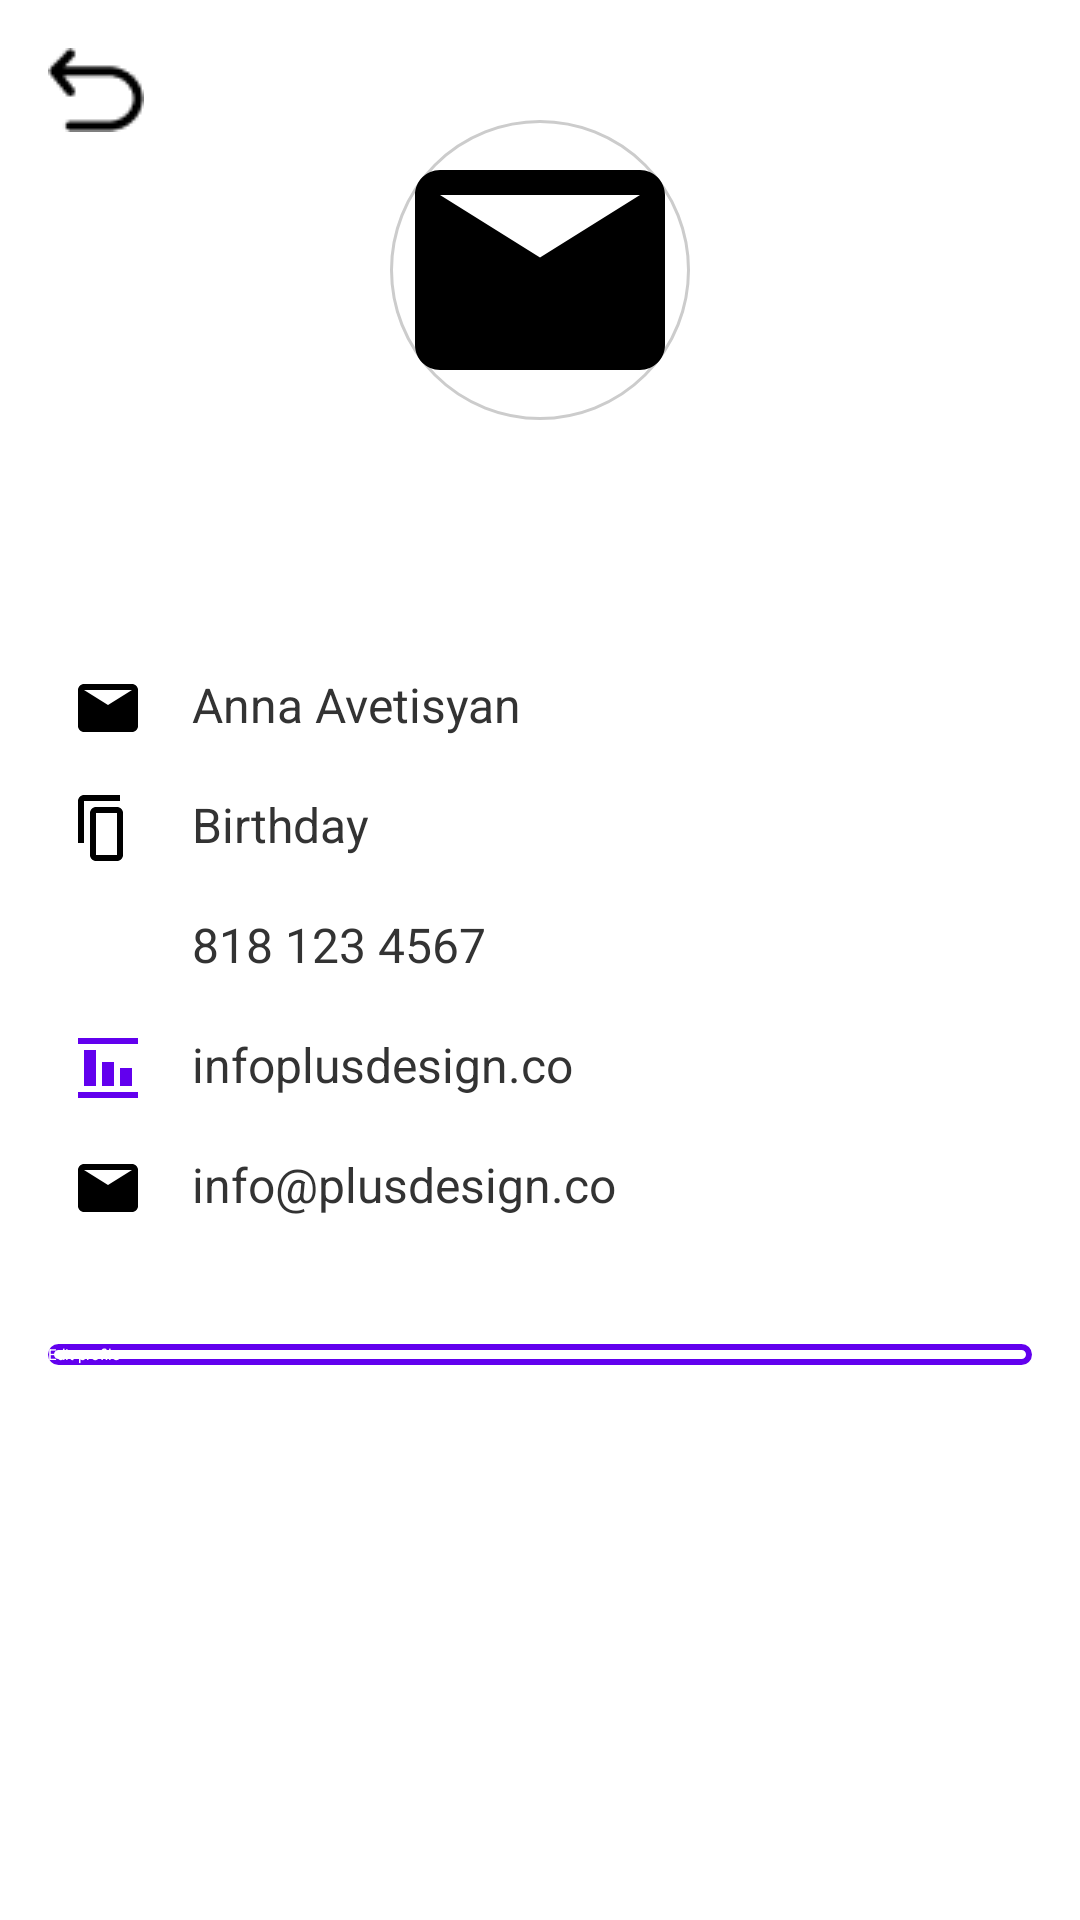

Produce the Android XML layout that renders to this screen, including the resource entries it uses.
<!-- AndroidManifest.xml: application theme Theme.ELearningApp -->
<!-- res/layout/activity_profile.xml -->
<?xml version="1.0" encoding="utf-8"?>
<LinearLayout
    xmlns:android="http://schemas.android.com/apk/res/android"
    xmlns:app="http://schemas.android.com/apk/res-auto"
    android:layout_width="match_parent"
    android:layout_height="match_parent"
    android:orientation="vertical"
    android:background="@drawable/profile_background"> 

    
    <RelativeLayout
        android:layout_width="match_parent"
        android:layout_height="200dp"
        android:background="@null">

        
        <ImageButton
            android:id="@+id/btnBack"
            android:layout_width="wrap_content"
            android:layout_height="wrap_content"
            android:src="@drawable/ic_return"
            android:background="?attr/selectableItemBackground"
            android:layout_marginStart="16dp"
            android:layout_marginTop="16dp"
            android:contentDescription="Back" />

        
        <ImageView
            android:id="@+id/ivUserAvatar"
            android:layout_width="100dp"
            android:layout_height="100dp"
            android:src="@drawable/ic_email"
            android:contentDescription="User Avatar"
            android:layout_centerHorizontal="true"
            android:layout_marginTop="40dp"
            android:background="@drawable/circle_background"
            android:scaleType="centerCrop" />

        
        <TextView
            android:id="@+id/tvUserName"
            android:layout_width="wrap_content"
            android:layout_height="wrap_content"
            android:text="Anna Avetisyan"
            android:textSize="24sp"
            android:textStyle="bold"
            android:textColor="#FFFFFF"
            android:layout_below="@id/ivUserAvatar"
            android:layout_centerHorizontal="true"
            android:layout_marginTop="8dp" />
    </RelativeLayout>

    
    <LinearLayout
        android:layout_width="match_parent"
        android:layout_height="wrap_content"
        android:orientation="vertical"
        android:padding="16dp"
        android:background="#FFFFFF">

        
        <LinearLayout
            android:layout_width="match_parent"
            android:layout_height="wrap_content"
            android:orientation="horizontal"
            android:padding="8dp">

            <ImageView
                android:layout_width="24dp"
                android:layout_height="24dp"
                android:src="@drawable/ic_email"
            android:contentDescription="Username" />

            <TextView
                android:layout_width="wrap_content"
                android:layout_height="wrap_content"
                android:text="Anna Avetisyan"
                android:textSize="16sp"
                android:textColor="#333333"
                android:layout_marginStart="16dp" />
        </LinearLayout>

        
        <LinearLayout
            android:layout_width="match_parent"
            android:layout_height="wrap_content"
            android:orientation="horizontal"
            android:padding="8dp">

            <ImageView
                android:layout_width="24dp"
                android:layout_height="24dp"
                android:src="@drawable/ic_copy"
            android:contentDescription="Birthday" />

            <TextView
                android:layout_width="wrap_content"
                android:layout_height="wrap_content"
                android:text="Birthday"
                android:textSize="16sp"
                android:textColor="#333333"
                android:layout_marginStart="16dp" />
        </LinearLayout>

        
        <LinearLayout
            android:layout_width="match_parent"
            android:layout_height="wrap_content"
            android:orientation="horizontal"
            android:padding="8dp">

            <ImageView
                android:layout_width="24dp"
                android:layout_height="24dp"
                android:src="@drawable/ic_fb"
            android:contentDescription="Phone" />

            <TextView
                android:layout_width="wrap_content"
                android:layout_height="wrap_content"
                android:text="818 123 4567"
                android:textSize="16sp"
                android:textColor="#333333"
                android:layout_marginStart="16dp" />
        </LinearLayout>

        
        <LinearLayout
            android:layout_width="match_parent"
            android:layout_height="wrap_content"
            android:orientation="horizontal"
            android:padding="8dp">

            <ImageView
                android:layout_width="24dp"
                android:layout_height="24dp"
                android:src="@drawable/ic_business"
            android:contentDescription="Instagram" />

            <TextView
                android:layout_width="wrap_content"
                android:layout_height="wrap_content"
                android:text="infoplusdesign.co"
                android:textSize="16sp"
                android:textColor="#333333"
                android:layout_marginStart="16dp" />
        </LinearLayout>

        
        <LinearLayout
            android:layout_width="match_parent"
            android:layout_height="wrap_content"
            android:orientation="horizontal"
            android:padding="8dp">

            <ImageView
                android:layout_width="24dp"
                android:layout_height="24dp"
                android:src="@drawable/ic_email"
            android:contentDescription="Email" />

            <TextView
                android:layout_width="wrap_content"
                android:layout_height="wrap_content"
                android:text="info@plusdesign.co"
                android:textSize="16sp"
                android:textColor="#333333"
                android:layout_marginStart="16dp" />
        </LinearLayout>
    </LinearLayout>

    
    <Button
        android:id="@+id/btnEditProfile"
        android:layout_width="match_parent"
        android:layout_height="wrap_content"
        android:text="Edit profile"
        android:textColor="#FFFFFF"
        android:background="@drawable/border_button"
    android:layout_margin="16dp"
    android:layout_gravity="bottom" />

</LinearLayout>
<!-- resources referenced by this layout -->
<resources>
  <!-- drawable border_button (drawable) -->
  <?xml version="1.0" encoding="utf-8"?>
  <shape xmlns:android="http://schemas.android.com/apk/res/android"
      android:shape="rectangle">
      <corners android:radius="4dp" />
      <stroke
          android:width="2dp"
          android:color="#FF6200EE" />
  </shape>
  <!-- drawable circle_background (drawable) -->
  <shape xmlns:android="http://schemas.android.com/apk/res/android"
      android:shape="oval">
      <solid android:color="@android:color/white"/>
      <stroke
          android:width="1dp"
          android:color="#CCCCCC"/>
  </shape>
  <!-- drawable ic_business (drawable) -->
  <?xml version="1.0" encoding="utf-8"?>
  <vector
      xmlns:android="http://schemas.android.com/apk/res/android"
      android:width="24dp"
      android:height="24dp"
      android:viewportWidth="24"
      android:viewportHeight="24">
      <path
          android:fillColor="#FF6200EE"
          android:pathData="M4,18H8V6H4V18ZM10,18H14V10H10V18ZM16,18H20V12H16V18ZM2,22H22V20H2V22ZM2,4H22V2H2V4Z" />
  </vector>
  <!-- drawable ic_copy (drawable) -->
  <vector xmlns:android="http://schemas.android.com/apk/res/android"
      android:width="24dp"
      android:height="24dp"
      android:viewportWidth="24"
      android:viewportHeight="24">
      <path
          android:fillColor="#FF000000"
          android:pathData="M16,1H4c-1.1,0-2,0.9-2,2v14h2V3h12V1z M15,5H8c-1.1,0-2,0.9-2,2v14c0,1.1,0.9,2,2,2h7c1.1,0,2-0.9,2-2V7c0-1.1-0.9-2-2-2z M8,21V7h7v14H8z"/>
  </vector>
  <!-- drawable ic_email (drawable) -->
  <vector xmlns:android="http://schemas.android.com/apk/res/android"
      android:width="24dp"
      android:height="24dp"
      android:viewportWidth="24"
      android:viewportHeight="24">
  
      <path
          android:fillColor="#FF000000"
          android:pathData="M20,8l-8,5 -8,-5V6l8,5 8,-5z"/>
      <path
          android:fillColor="#FF000000"
          android:pathData="M20,4H4c-1.1,0 -2,0.9 -2,2v12c0,1.1 0.9,2 2,2h16c1.1,0 2,-0.9 2,-2V6c0,-1.1 -0.9,-2 -2,-2zm0,2v0.5l-8,5 -8,-5V6h16z"/>
  </vector>
  <!-- drawable ic_return: png bitmap (drawable, 432 bytes) -->
</resources>
